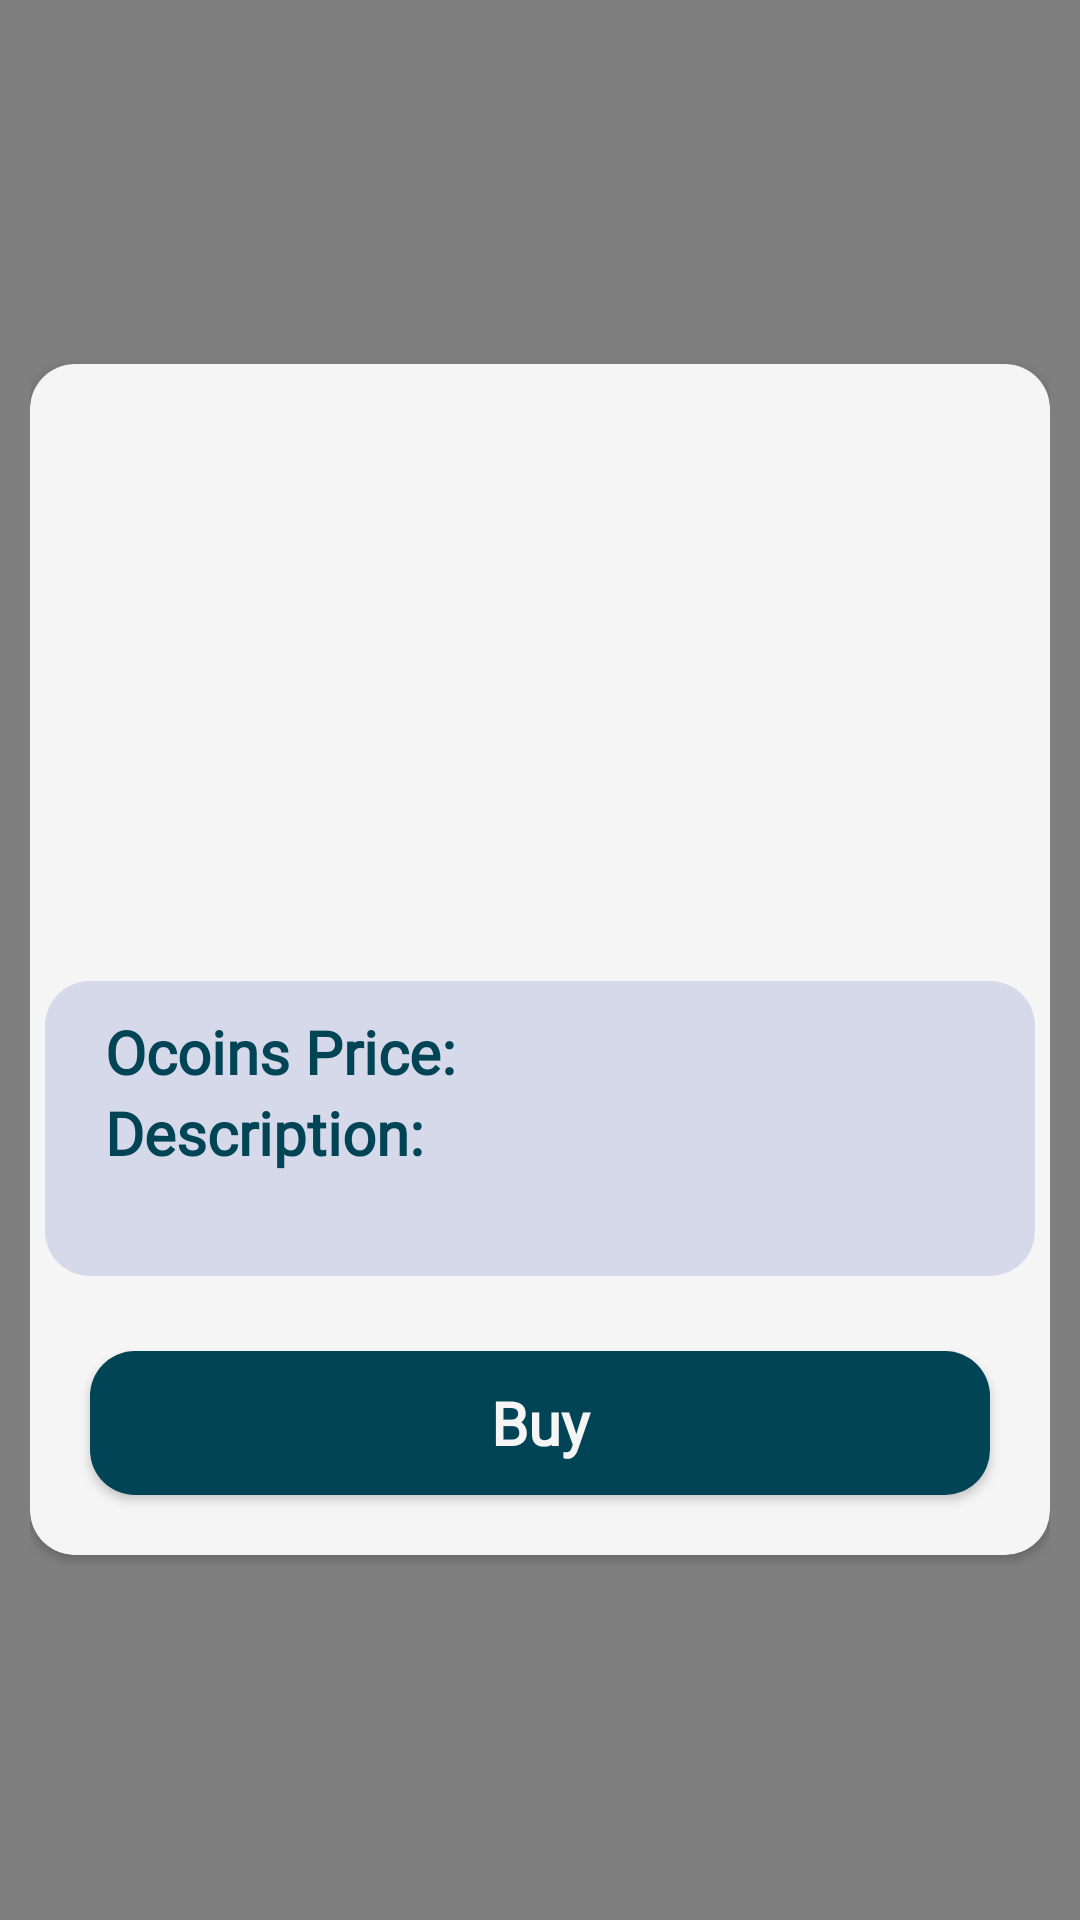

Android layout source for this screen:
<!-- AndroidManifest.xml: application theme Theme.MyOmoshiroi -->
<!-- res/layout/power_ups_more_info.xml -->
<?xml version="1.0" encoding="utf-8"?>
<LinearLayout xmlns:android="http://schemas.android.com/apk/res/android"
    xmlns:app="http://schemas.android.com/apk/res-auto"
    xmlns:tools="http://schemas.android.com/tools"
    android:layout_width="match_parent"
    android:layout_height="match_parent"
    android:background="#80000000"
    android:gravity="center"
    android:orientation="vertical"
    android:padding="10dp">

    <androidx.cardview.widget.CardView
        android:layout_width="match_parent"
        android:layout_height="wrap_content"
        app:cardBackgroundColor="#00FFFFFF"
        app:cardCornerRadius="15dp">

        <LinearLayout
            android:layout_width="match_parent"
            android:layout_height="match_parent"
            android:background="@drawable/layout_bg"
            android:gravity="center"
            android:orientation="vertical">

            <TextView
                android:id="@+id/textViewPowerUpName"
                android:layout_width="wrap_content"
                android:layout_height="wrap_content"
                android:layout_gravity="center_horizontal"
                android:layout_margin="10dp"
                tools:hint="Power Ups Name"
                android:textAlignment="center"
                android:textColor="#004455"
                android:fontFamily="@font/bauhaus_regular"
                android:textStyle="bold"
                android:textSize="23sp" />

            <ImageView
                android:id="@+id/imageViewPowerUps"
                android:layout_width="150dp"
                android:layout_height="150dp"
                app:srcCompat="@raw/power_ups" />

            <LinearLayout
                android:layout_width="match_parent"
                android:layout_height="match_parent"
                android:layout_margin="5dp"
                android:background="@drawable/switchbackground"
                android:gravity="center"
                android:orientation="vertical">

                <LinearLayout
                    android:layout_width="match_parent"
                    android:layout_height="wrap_content"
                    android:layout_marginTop="10dp"
                    android:orientation="horizontal">

                    <TextView
                        android:layout_width="wrap_content"
                        android:layout_height="wrap_content"
                        android:paddingStart="20dp"
                        android:paddingEnd="10dp"
                        android:text="Ocoins Price:"
                        android:textColor="#004455"
                        android:textSize="20sp"
                        android:fontFamily="@font/bauhaus_regular"
                        android:textStyle="bold" />

                    <TextView
                        android:id="@+id/textViewPrice"
                        android:layout_width="0dp"
                        android:layout_height="wrap_content"
                        android:layout_marginEnd="30dp"
                        android:layout_weight="1"
                        android:textAlignment="viewEnd"
                        android:textAllCaps="false"
                        android:textColor="@color/forest_green"
                        android:textColorHint="@android:color/darker_gray"
                        android:textSize="18sp"
                        android:textStyle="bold"
                        android:fontFamily="@font/bauhaus_regular"
                        tools:hint="ocoins" />
                </LinearLayout>

                <LinearLayout
                    android:layout_width="match_parent"
                    android:layout_height="wrap_content"
                    android:layout_marginBottom="10dp"
                    android:orientation="vertical">

                    <TextView
                        android:layout_width="wrap_content"
                        android:layout_height="wrap_content"
                        android:paddingStart="20dp"
                        android:paddingEnd="10dp"
                        android:text="Description:"
                        android:textColor="#004455"
                        android:textSize="20sp"
                        android:fontFamily="@font/bauhaus_regular"
                        android:textStyle="bold" />

                    <TextView
                        android:id="@+id/textViewDescriptionPowerUps"
                        android:layout_width="match_parent"
                        android:layout_height="wrap_content"
                        android:paddingStart="18dp"
                        android:paddingEnd="0dp"
                        android:textAllCaps="false"
                        android:textColor="@color/forest_green"
                        android:textColorHint="@android:color/darker_gray"
                        android:textSize="18sp"
                        android:textStyle="bold"
                        android:fontFamily="@font/bauhaus_regular"
                        tools:hint="description" />
                </LinearLayout>
            </LinearLayout>

            <Button
                android:id="@+id/buyButton"
                android:layout_width="match_parent"
                android:layout_height="wrap_content"
                android:layout_margin="20dp"
                android:background="@drawable/switchbackground"
                android:text="Buy"
                android:textAllCaps="false"
                android:textColor="@color/white_smoke"
                android:textSize="20sp"
                android:textStyle="bold"
                android:fontFamily="@font/bauhaus_regular"
                app:backgroundTint="#004455" />
        </LinearLayout>
    </androidx.cardview.widget.CardView>
</LinearLayout>
<!-- resources referenced by this layout -->
<resources>
  <color name="forest_green">#228B22</color>
  <color name="white_smoke">#F5F5F5</color>
  <!-- drawable layout_bg (drawable) -->
  <?xml version="1.0" encoding="utf-8"?>
  <shape xmlns:android="http://schemas.android.com/apk/res/android">
      <corners android:radius="14dp" />
      <solid android:color="@color/white_smoke" />
  </shape>
  <!-- drawable switchbackground (drawable) -->
  <?xml version="1.0" encoding="utf-8"?>
  <shape xmlns:android="http://schemas.android.com/apk/res/android">
      <corners android:radius="15dp" />
      <solid android:color="#D6D9EA" />
  </shape>
  <style name="Theme.MyOmoshiroi" parent="Theme.MaterialComponents.DayNight.DarkActionBar">
          
          <item name="colorPrimary">@color/purple_500</item>
          <item name="colorPrimaryVariant">@color/purple_700</item>
          <item name="colorOnPrimary">@color/white</item>
          
          <item name="colorSecondary">@color/teal_200</item>
          <item name="colorSecondaryVariant">@color/teal_700</item>
          <item name="colorOnSecondary">@color/black</item>
          
          <item name="android:statusBarColor" tools:targetApi="l">?attr/colorPrimaryVariant</item>
          
      </style>
  <color name="purple_500">#FF6200EE</color>
  <color name="purple_700">#FF3700B3</color>
  <color name="white">#FFFFFFFF</color>
  <color name="teal_200">#FF03DAC5</color>
  <color name="teal_700">#FF018786</color>
  <color name="black">#FF000000</color>
</resources>
